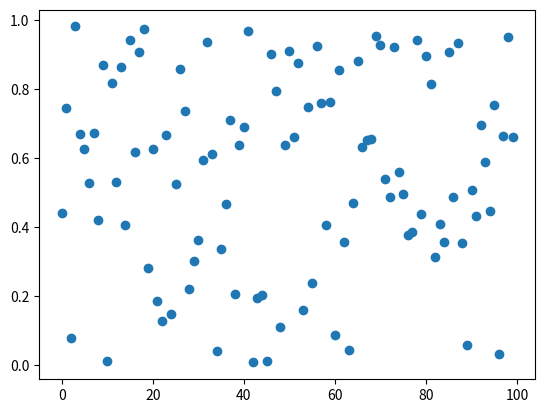

Source code (Python):
import numpy as np
import matplotlib.pyplot as plt

def onpick(event):
    thisline = event.artist
    xdata = thisline.get_xdata()
    ydata = thisline.get_ydata()
    ind = event.ind
    # 先将 zip 转为列表，针对每个元素进行 round()
    points = list(zip(xdata[ind], ydata[ind]))
    # 对每个坐标 (x, y) 单独四舍五入
    rounded_points = [(float(round(x, 2)), float(round(y, 2))) for x, y in points]
    print(f'You picked {len(ind)} points: {rounded_points}')
fig, ax = plt.subplots()
line, = ax.plot(np.random.rand(100),'o', picker=5)
fig.canvas.mpl_connect('pick_event', onpick)
plt.show()

